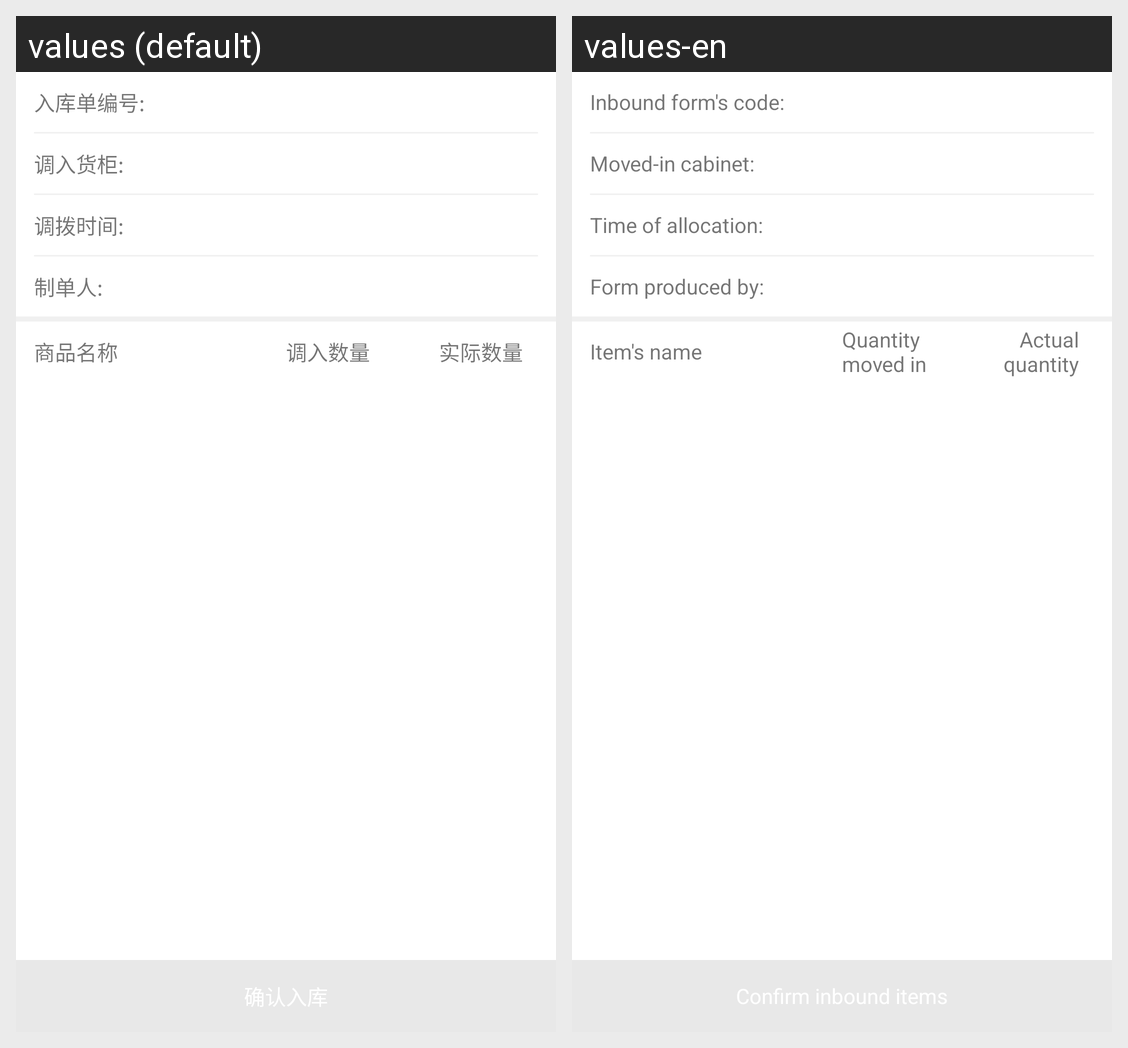

Strings drawn on this Android screen and how each of the app's shown locales translates them:
Android screen res/layout/activity_execute_input.xml rendered under 2 locales, left to right: values (default), values-en. Device: Nexus 5 (rendered at 1080×1920; each locale shown at half size, 540×960, under a caption strip naming it); theme AppTheme.
Strings drawn on this screen, with the default value and each locale's value (text and hints the layout hard-codes, and strings that could not be matched under every locale, appear in the picture but are not listed):

text_input_code
  values: 入库单编号:
  values-en: Inbound form's code:

text_inputt_counter
  values: 调入货柜:
  values-en: Moved-in cabinet:

text_allot_time
  values: 调拨时间:
  values-en: Time of allocation:

text_person_zd
  values: 制单人:
  values-en: Form produced by:

text_goods_name
  values: 商品名称
  values-en: Item's name

text_input_count
  values: 调入数量
  values-en: Quantity moved in

text_sure_count
  values: 实际数量
  values-en: Actual quantity
